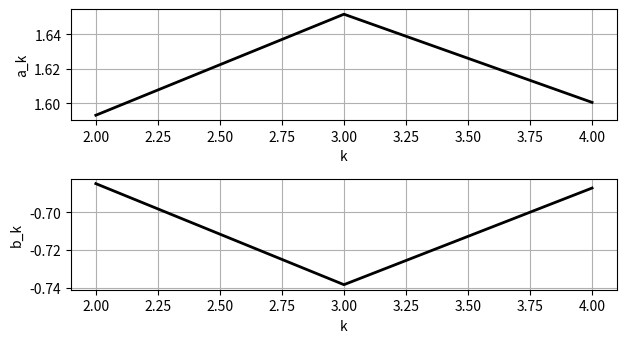
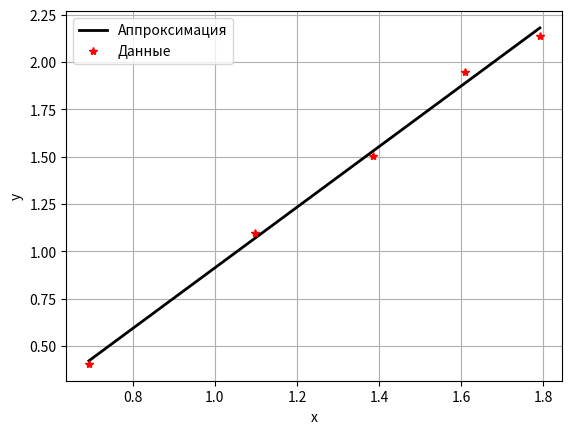

Source code (Python) for these figures, in order:
import numpy as np
import matplotlib.pyplot as plt

def R_LQM():     
                    
    x_vals = [0.6931, 1.0986, 1.3863, 1.6094, 1.7918]   # факторы
    y_vals = [0.4055, 1.0986, 1.5041, 1.9459, 2.1401]   # отклики (измерения, наблюдения)

    xlst = np.array(x_vals)             # собираем данные в массив
    ylst = np.array(y_vals)
    n = len(ylst)                       # запоминаем число измерений

    RM = np.zeros((n, 2))               # заполнена нулями; n строк, 2 столбца, если МНК-прямая; для МНК-параболы 3 столбца
    for k in range(n):
        RM[k, :] = [xlst[k], 1]         # первый столбец заполняется факторами; для МНК-параболы до xlist[k] вставить xlist**2[k]

    H0 = RM[:2].transpose() @ RM[:2]                                # начальная матрица; считаем как C0^T * C0
    x0 = np.linalg.inv(H0) @ RM[:2].transpose() @ ylst[:2]          # начальные параметры; если МНК-прямая, то берем 2 штуки; для параболы - 3 и т.д.
    alst = np.zeros((2, n))             # alist сохраняет историю оценок параметров МНК-кривой; размерность 2 на n; используются для построения графиков сходимости
    alst[:, 2] = x0
    print(f"a = {x0[0]:.4f}, b = {x0[1]:.4f}")  # вывод начальных параметров
    print(f"H{k} = {H0}")                       # вывод начальной матрицы H
    print("-" * 50)

    for k in range(2, n):
        H0 = H0 + np.outer(RM[k, :].transpose(), RM[k, :])          # H_k = H_k-1 + (C_k)^T * C_k
        # print (H0) # для вывода итераций
        
        x0 = x0 + np.linalg.inv(H0) @ RM[k, :].transpose() * (ylst[k] - RM[k, :].transpose() @ x0)  # вычисление новых параметров
        alst[:, k] = x0     # сохранение параметров для графиков сходимости
        print(f"k = {k}")
        print(f"a = {x0[0]:.4f}, b = {x0[1]:.4f}")  # вывод текущей оценки параметров
        print(f"H{k} = {H0}")                       # вывод текущей матрицы H
        print("-" * 50)



    # Графики сходимости параметров
    idx = np.arange(2, n)
    plt.figure()

    plt.subplot(3, 1, 1)
    plt.plot(idx, alst[0, idx], 'k', linewidth=2)
    plt.xlabel('k')
    plt.ylabel('a_k')
    plt.grid()

    plt.subplot(3, 1, 2)
    plt.plot(idx, alst[1, idx], 'k', linewidth=2)
    plt.xlabel('k')
    plt.ylabel('b_k')
    plt.grid()

    # для МНК-параболы, график сходимости свободного коэффициента; 
    # для больших размерностей МНК-кривой изменить первую тройку в subplot до нужной размерности

    # plt.subplot(3, 1, 3)
    # plt.plot(idx, alst[1, idx], 'k', linewidth=2)
    # plt.xlabel('k')
    # plt.ylabel('с_k')
    # plt.grid()

    plt.tight_layout()

    # вывод в консоль итоговых параметров МНК-кривой
    final_params = alst[:, -1]
    print("Итоговые параметры (a, b, c):", final_params)

    # Аппроксимация, построение МНК-кривой и пометка исходных точек звездами
    zlst = RM @ final_params

    plt.figure()
    plt.plot(xlst, zlst, 'k', linewidth=2, label='Аппроксимация')
    plt.plot(xlst, ylst, '*r', label='Данные')
    plt.xlabel('x')
    plt.ylabel('y')
    plt.grid()
    plt.legend()
    plt.show()

# запуск скрипта
if __name__ == "__main__":
    R_LQM()
